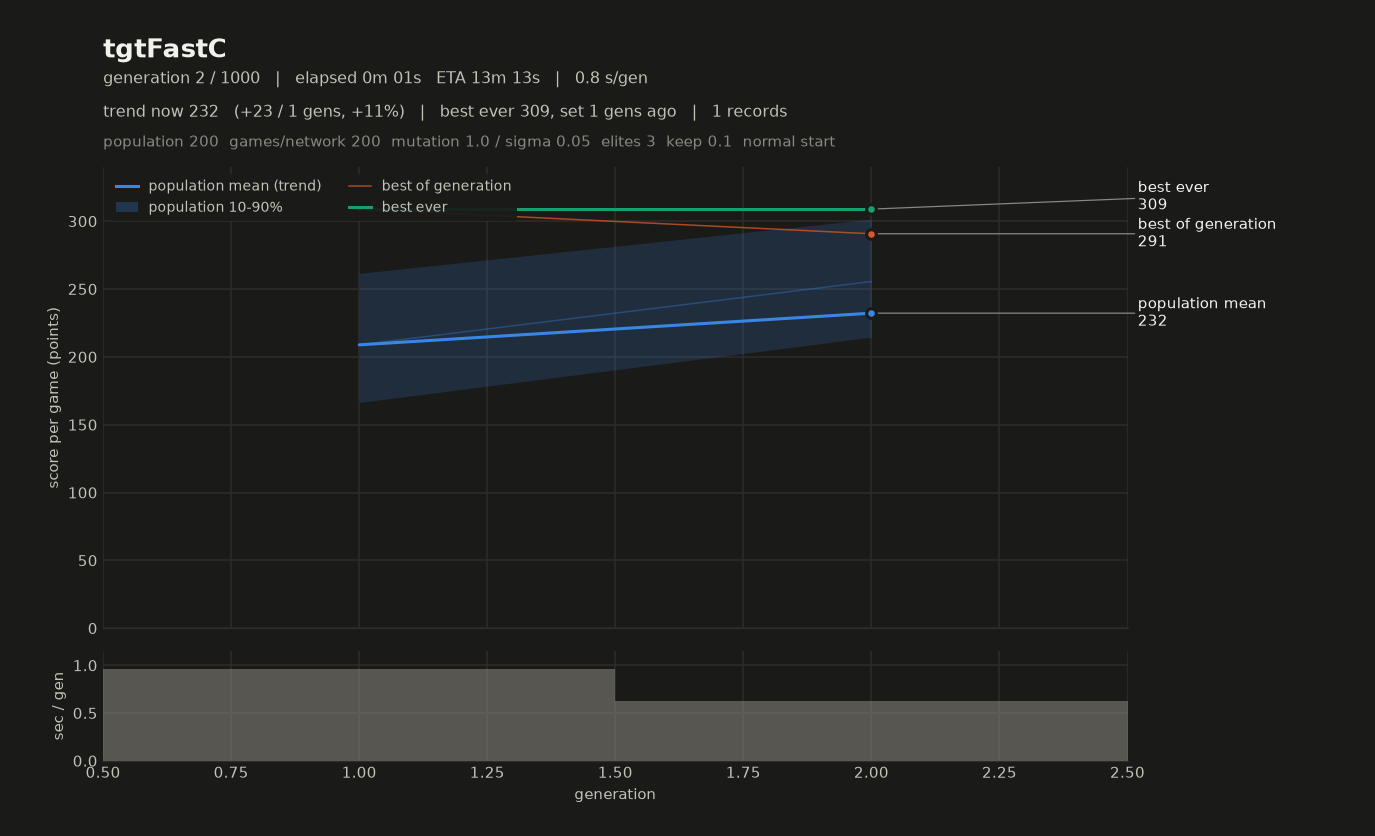

The file beside this chart, header and first rows:
# name=tgtFastC generations=1000 populat…
gen, elapsed_s, mean, median, p10, p90, best, chosen
1, 0.96, 208.8, 199.6, 166.4, 261.5, 308.9, 295.1
2, 1.59, 255.6, 254.7, 214.5, 301.5, 290.7, 280.3
